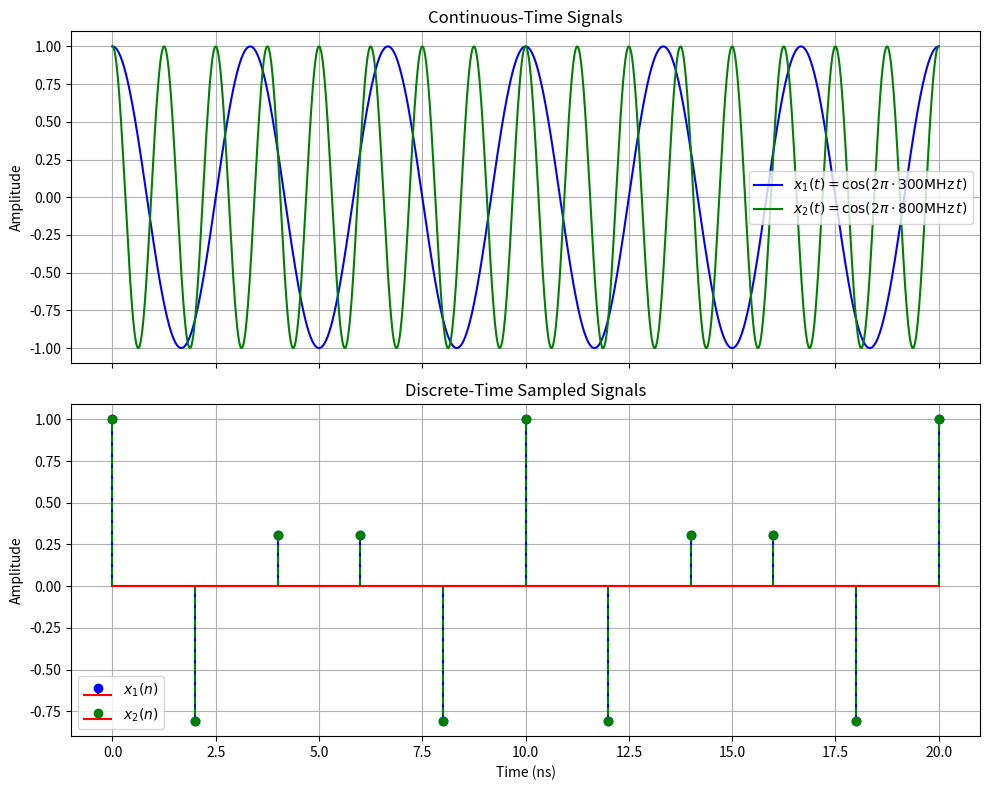
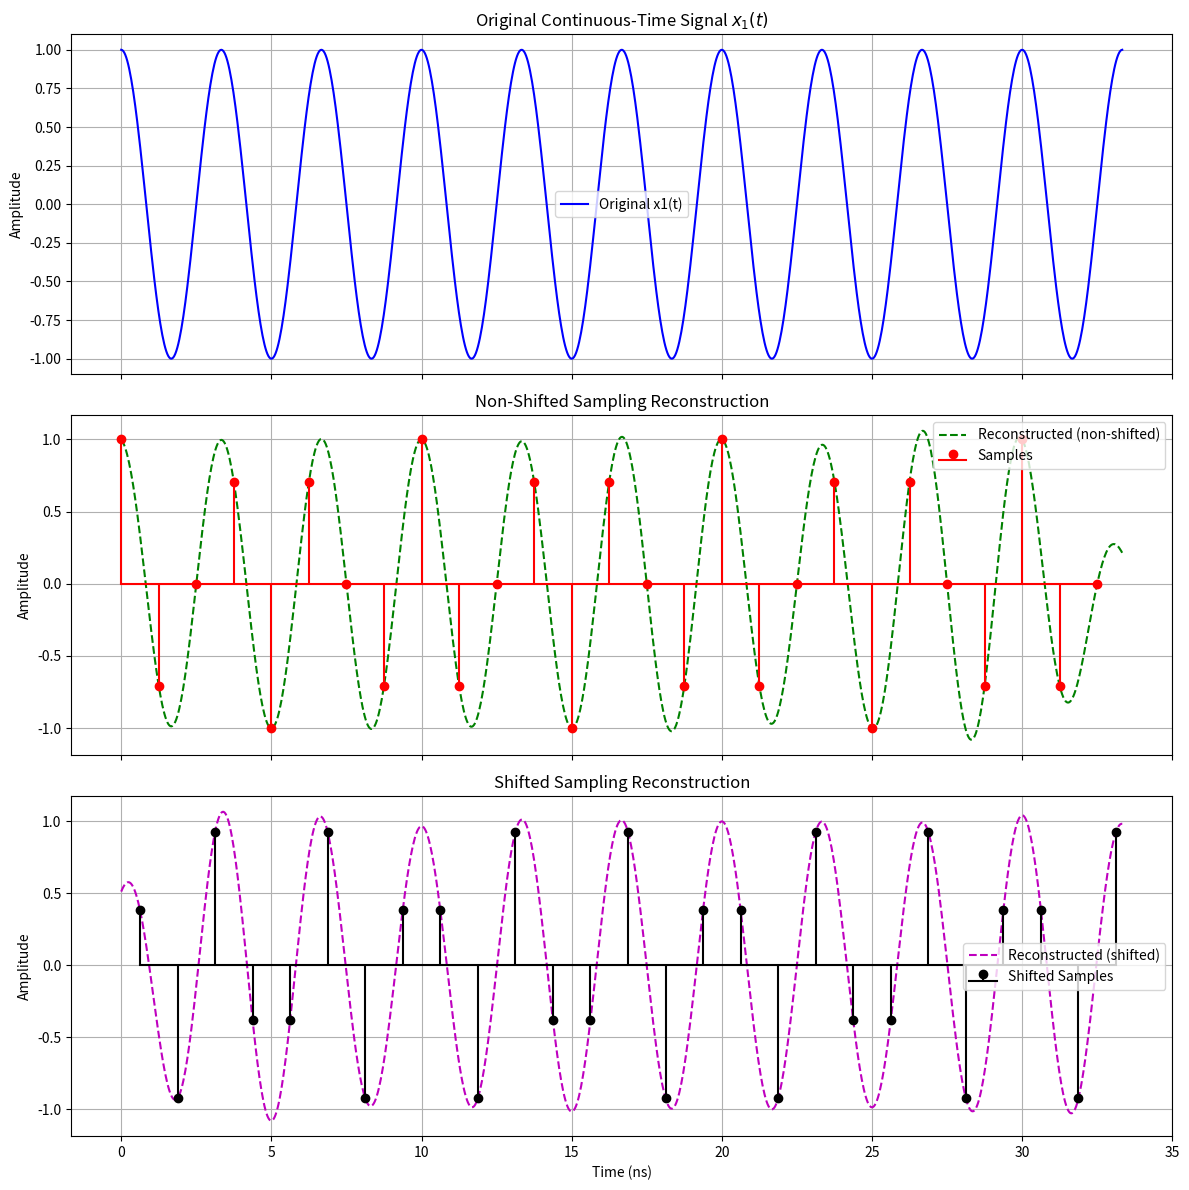
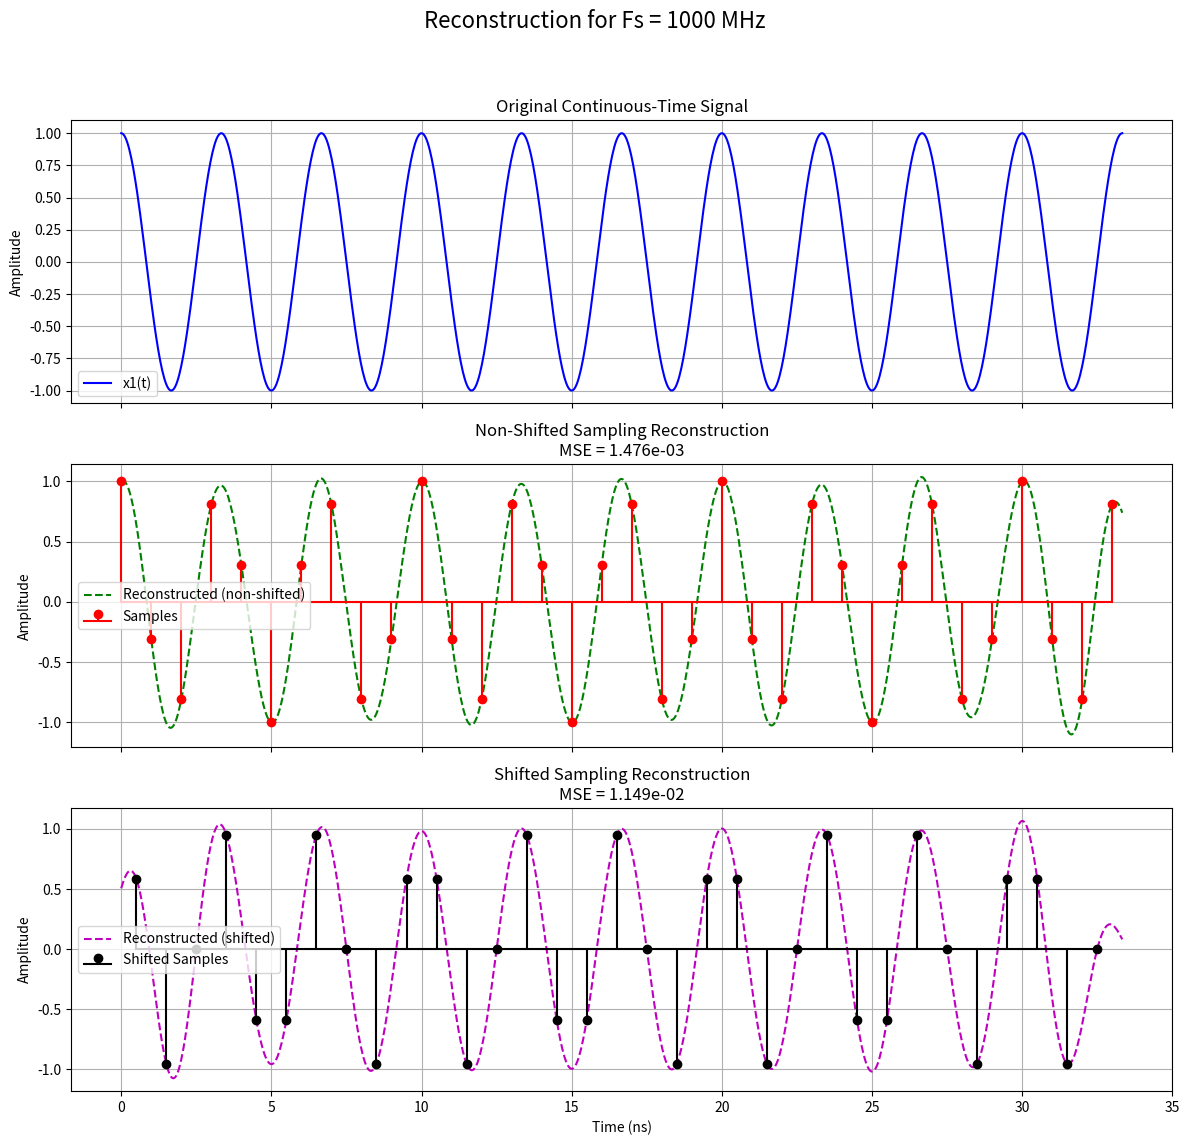
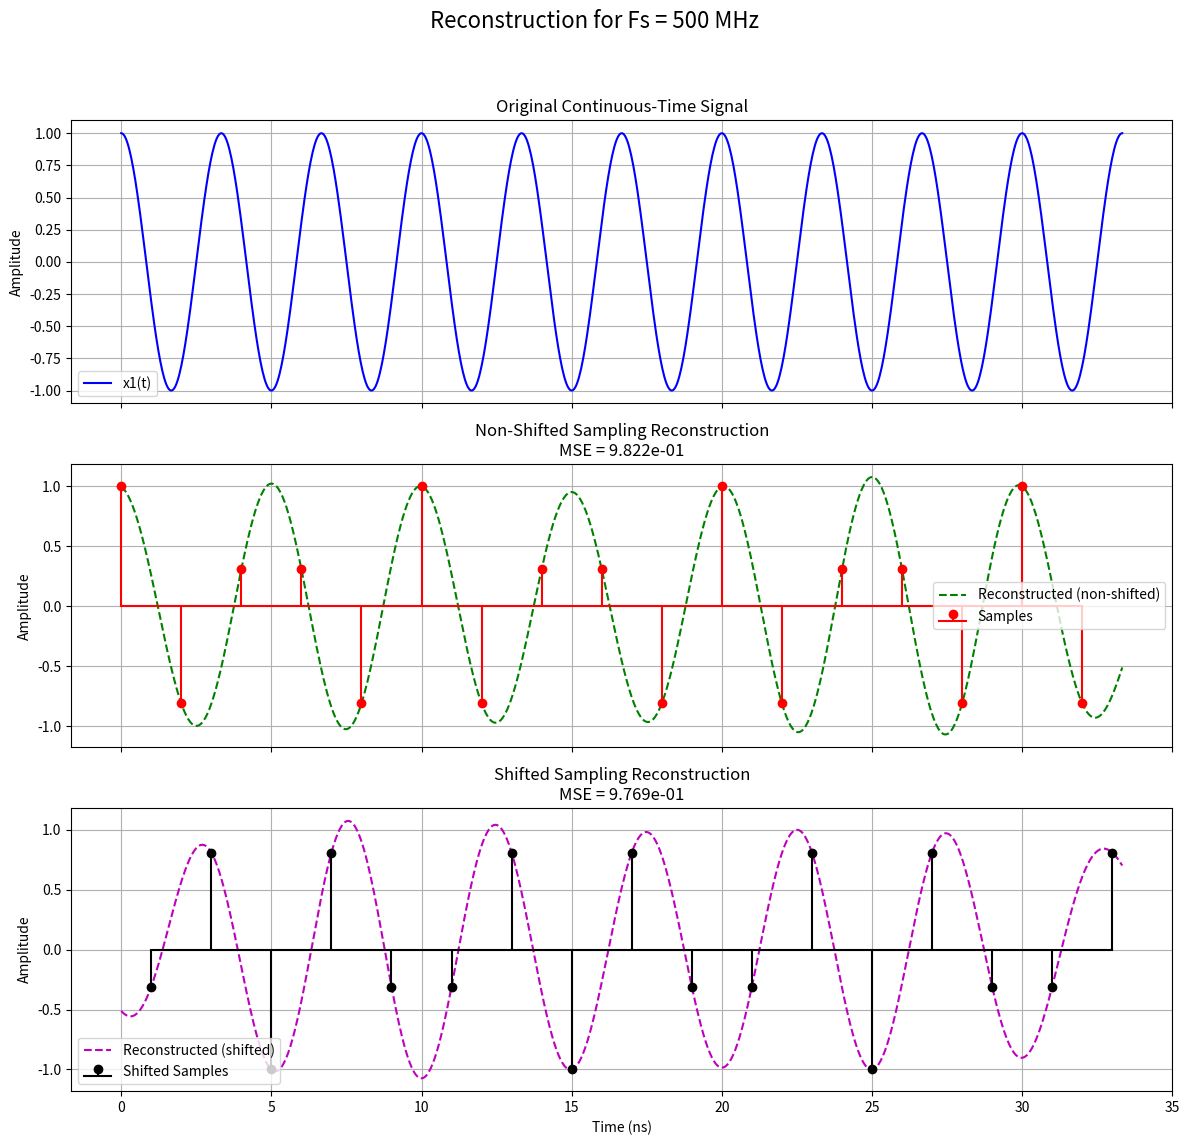

Here is the Python script that generated these plots, in order:
import numpy as np
import matplotlib.pyplot as plt

F1 = 300e6  
F2 = 800e6  
Fs = 500e6  
t_cont = np.linspace(0, 20e-9, 2000)  
x1_cont = np.cos(2 * np.pi * F1 * t_cont)
x2_cont = np.cos(2 * np.pi * F2 * t_cont)
n = np.arange(0, 11)  
t_samples = n / Fs 
x1_disc = np.cos(2 * np.pi * F1 * t_samples)
x2_disc = np.cos(2 * np.pi * F2 * t_samples)

fig, axs = plt.subplots(2, 1, figsize=(10, 8), sharex=True)

axs[0].plot(t_cont * 1e9, x1_cont, label=r'$x_1(t)=\cos(2\pi\cdot300\mathrm{MHz}\,t)$', color='blue')
axs[0].plot(t_cont * 1e9, x2_cont, label=r'$x_2(t)=\cos(2\pi\cdot800\mathrm{MHz}\,t)$', color='green')
axs[0].set_title('Continuous-Time Signals')
axs[0].set_ylabel('Amplitude')
axs[0].legend()
axs[0].grid(True)

axs[1].stem(t_samples * 1e9, x1_disc, linefmt='b-', markerfmt='bo', basefmt='r-', label=r'$x_1(n)$')
axs[1].stem(t_samples * 1e9, x2_disc, linefmt='g--', markerfmt='go', basefmt='r-', label=r'$x_2(n)$')
axs[1].set_title('Discrete-Time Sampled Signals')
axs[1].set_xlabel('Time (ns)')
axs[1].set_ylabel('Amplitude')
axs[1].legend()
axs[1].grid(True)
plt.tight_layout()
plt.show()

F1 = 300e6          
Fs = 800e6          
Ts = 1 / Fs        
T = 10 / F1        
t_dense = np.linspace(0, T, 1000)
x_original = np.cos(2 * np.pi * F1 * t_dense)
t_samples = np.arange(0, T, Ts)
x_samples = np.cos(2 * np.pi * F1 * t_samples)
xr_nonshift = np.zeros_like(t_dense)
for n, t_n in enumerate(t_samples):
    xr_nonshift += x_samples[n] * np.sinc((t_dense - t_n) / Ts)
mse_nonshift = np.mean((xr_nonshift - x_original)**2)
t_samples_shift = np.arange(Ts/2, T, Ts)
x_samples_shift = np.cos(2 * np.pi * F1 * t_samples_shift)
xr_shift = np.zeros_like(t_dense)
for n, t_n in enumerate(t_samples_shift):
    xr_shift += x_samples_shift[n] * np.sinc((t_dense - t_n) / Ts)
mse_shift = np.mean((xr_shift - x_original)**2)

print("MSE for non-shifted sampling:", mse_nonshift)
print("MSE for shifted sampling:", mse_shift)

fig, axs = plt.subplots(3, 1, figsize=(12, 12), sharex=True)

axs[0].plot(t_dense * 1e9, x_original, 'b', label="Original x1(t)")
axs[0].set_title('Original Continuous-Time Signal $x_1(t)$')
axs[0].set_ylabel('Amplitude')
axs[0].legend()
axs[0].grid(True)

axs[1].plot(t_dense * 1e9, xr_nonshift, 'g--', label="Reconstructed (non-shifted)")
axs[1].stem(t_samples * 1e9, x_samples, linefmt='r-', markerfmt='ro', basefmt='r-', label="Samples")
axs[1].set_title('Non-Shifted Sampling Reconstruction')
axs[1].set_ylabel('Amplitude')
axs[1].legend()
axs[1].grid(True)

axs[2].plot(t_dense * 1e9, xr_shift, 'm--', label="Reconstructed (shifted)")
axs[2].stem(t_samples_shift * 1e9, x_samples_shift, linefmt='k-', markerfmt='ko', basefmt='k-', label="Shifted Samples")
axs[2].set_title('Shifted Sampling Reconstruction')
axs[2].set_xlabel('Time (ns)')
axs[2].set_ylabel('Amplitude')
axs[2].legend()
axs[2].grid(True)

plt.tight_layout()
plt.show()


F1 = 300e6           
T = 10 / F1          
t_dense = np.linspace(0, T, 1000)  
x_original = np.cos(2 * np.pi * F1 * t_dense)  

sampling_freqs = [1e9, 500e6]

for Fs in sampling_freqs:
    Ts = 1 / Fs  # Sampling interval
    t_samples = np.arange(0, T, Ts)
    x_samples = np.cos(2 * np.pi * F1 * t_samples)
    xr_nonshift = np.zeros_like(t_dense)
    for n, t_n in enumerate(t_samples):
        xr_nonshift += x_samples[n] * np.sinc((t_dense - t_n) / Ts)
    mse_nonshift = np.mean((xr_nonshift - x_original)**2)
    t_samples_shift = np.arange(Ts/2, T, Ts)
    x_samples_shift = np.cos(2 * np.pi * F1 * t_samples_shift)
    xr_shift = np.zeros_like(t_dense)
    for n, t_n in enumerate(t_samples_shift):
        xr_shift += x_samples_shift[n] * np.sinc((t_dense - t_n) / Ts)
    mse_shift = np.mean((xr_shift - x_original)**2)
    
    print("Sampling frequency Fs = {:.0f} MHz".format(Fs/1e6))
    print("MSE for non-shifted sampling:", mse_nonshift)
    print("MSE for shifted sampling:", mse_shift)
    print("-" * 50)
    
    fig, axs = plt.subplots(3, 1, figsize=(12, 12), sharex=True)
    fig.suptitle("Reconstruction for Fs = {:.0f} MHz".format(Fs/1e6), fontsize=16)
    axs[0].plot(t_dense * 1e9, x_original, 'b', label="x1(t)")
    axs[0].set_title('Original Continuous-Time Signal')
    axs[0].set_ylabel('Amplitude')
    axs[0].legend()
    axs[0].grid(True)
    axs[1].plot(t_dense * 1e9, xr_nonshift, 'g--', label="Reconstructed (non-shifted)")
    axs[1].stem(t_samples * 1e9, x_samples, linefmt='r-', markerfmt='ro', basefmt='r-', label="Samples")
    axs[1].set_title('Non-Shifted Sampling Reconstruction\nMSE = {:.3e}'.format(mse_nonshift))
    axs[1].set_ylabel('Amplitude')
    axs[1].legend()
    axs[1].grid(True)
    axs[2].plot(t_dense * 1e9, xr_shift, 'm--', label="Reconstructed (shifted)")
    axs[2].stem(t_samples_shift * 1e9, x_samples_shift, linefmt='k-', markerfmt='ko', basefmt='k-', label="Shifted Samples")
    axs[2].set_title('Shifted Sampling Reconstruction\nMSE = {:.3e}'.format(mse_shift))
    axs[2].set_xlabel('Time (ns)')
    axs[2].set_ylabel('Amplitude')
    axs[2].legend()
    axs[2].grid(True)
    
    plt.tight_layout(rect=[0, 0.03, 1, 0.95])
    plt.show()



